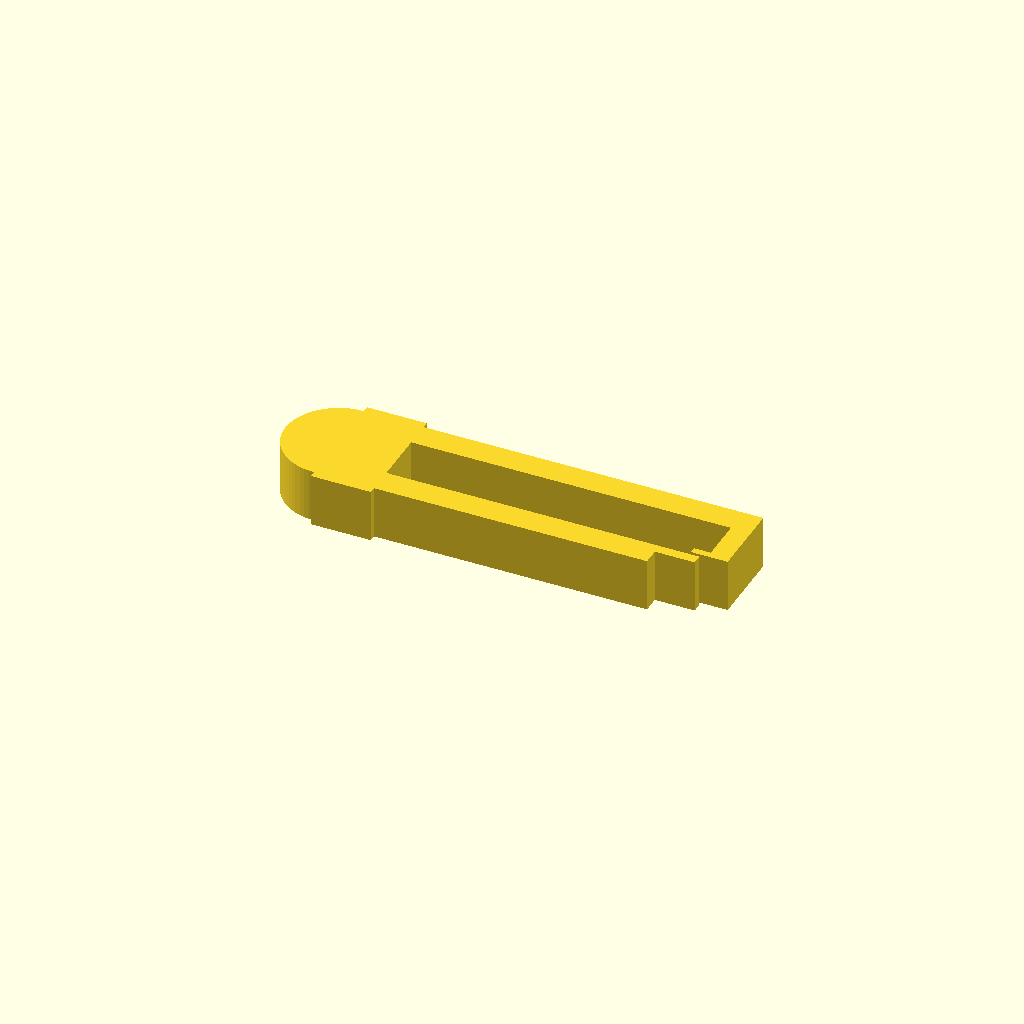
Cell 1 — every parameter at its default value.
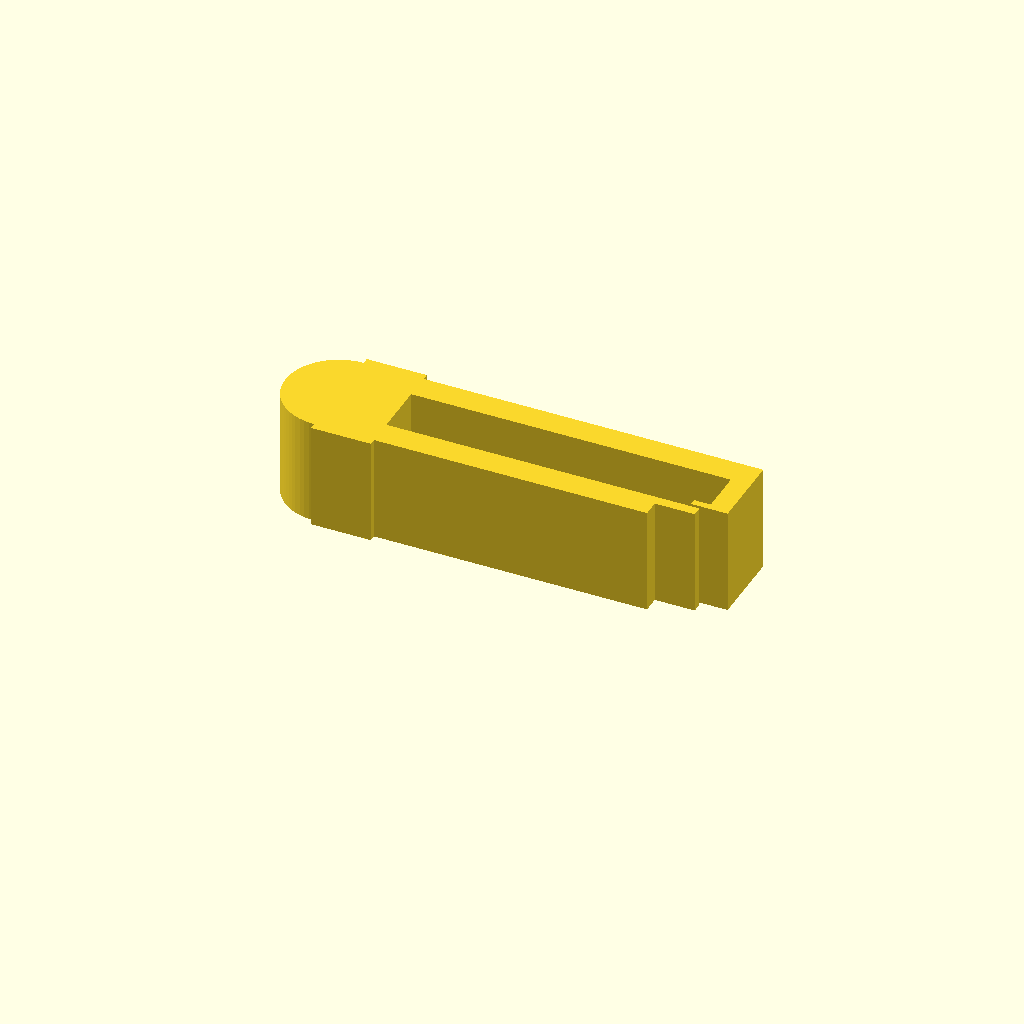
Cell 2: extrusion_height = 16 (everything else at default).
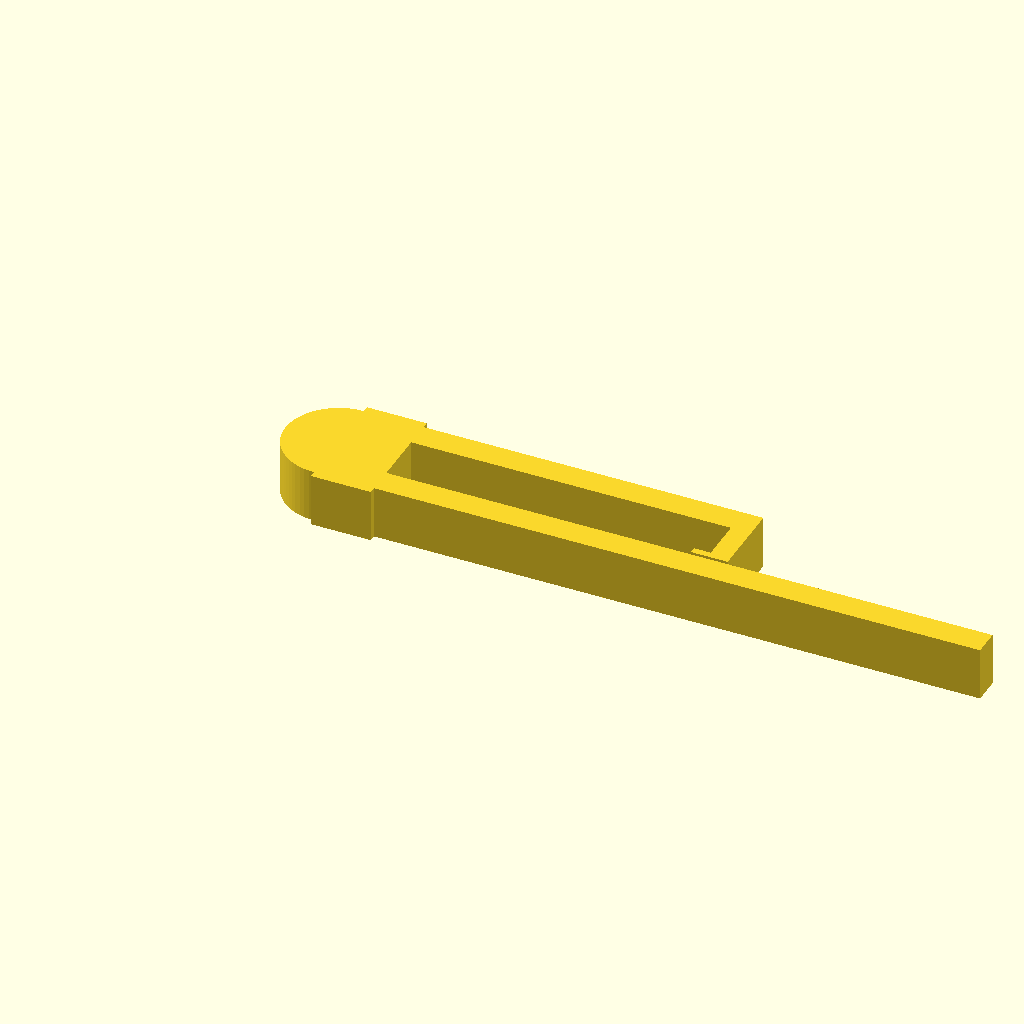
Cell 3: lower_jaw_x_end = 100 (everything else at default).
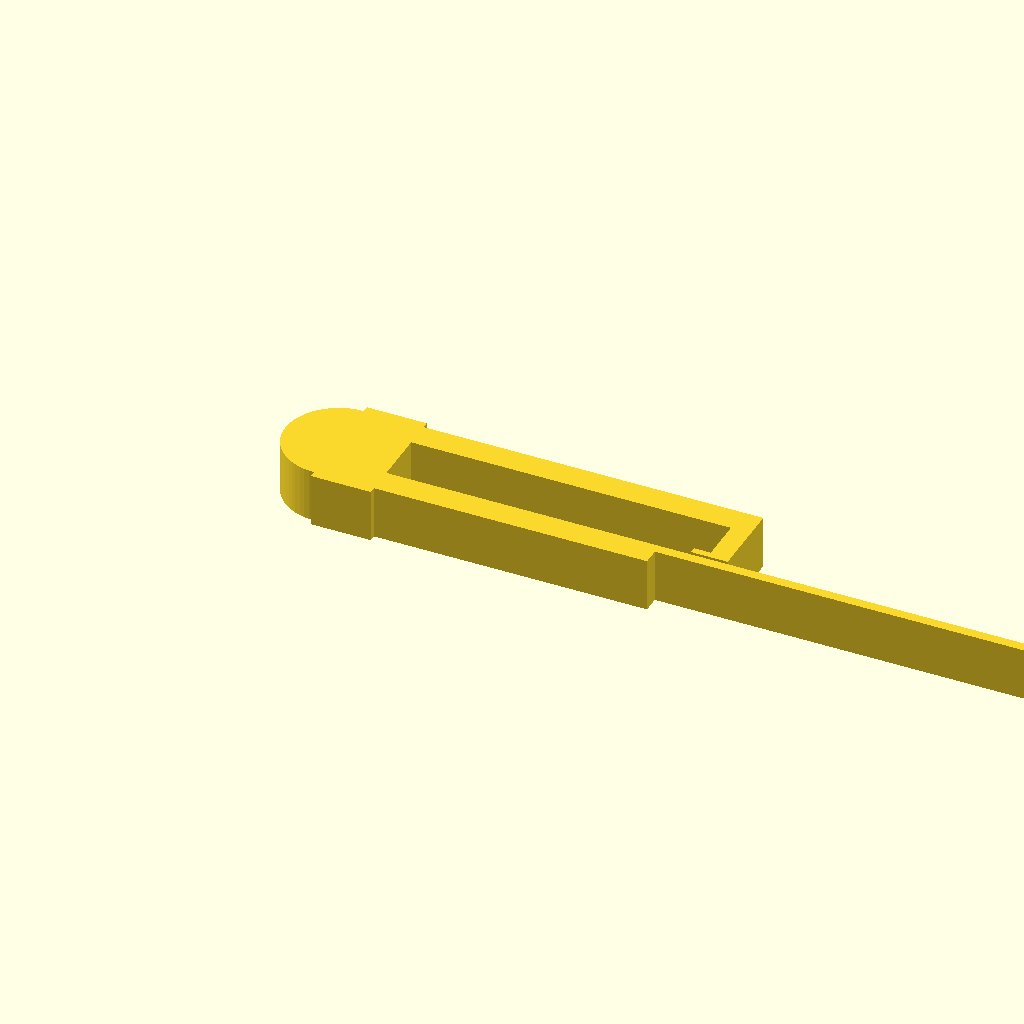
Cell 4: the same model with tongue_x_end = 112.
One fixed orthographic camera (rotation 55°, 0°, 25°; colour scheme Cornfield) for every cell.
OpenSCAD source file bench/heldout/harness/bench/results/r4-qwen36-std/code/tiiny_Qwen_Qwen3.6-27B/tubing_pinch_clamp_s1_a1.scad:
// Pinch clamp for silicone tubing (up to 6.4 mm across)
// Printed flat: 2-D profile in XY plane, extruded 8 mm along Z

// === Dimensions (mm) ===
extrusion_height = 8;          // Extrusion height along Z
lower_jaw_x_start = 0;         // Lower jaw x start
lower_jaw_x_end = 50;          // Lower jaw x end (before tongue)
lower_jaw_y_start = 0;         // Lower jaw y start
lower_jaw_y_end = 4;           // Lower jaw y end
tongue_x_start = 50;           // Tongue x start
tongue_x_end = 56;             // Tongue x end
tongue_y_start = 2.5;          // Tongue y start
tongue_y_end = 4;              // Tongue y end
upper_jaw_x_start = 0;         // Upper jaw x start
upper_jaw_x_end = 60;          // Upper jaw x end
upper_jaw_y_start = 12;        // Upper jaw y start
upper_jaw_y_end = 16;          // Upper jaw y end
hinge_center_x = 0;            // Hinge center x
hinge_center_y = 8;            // Hinge center y
hinge_inner_r = 7.2;           // Hinge inner radius
hinge_outer_r = 8;             // Hinge outer radius
ridge_radius = 1.5;            // Pinch ridge radius
ridge_x = 27.5;                // Ridge x position
lower_ridge_y = 4;             // Lower jaw ridge center y
upper_ridge_y = 12;            // Upper jaw ridge center y
latch_leg_x_start = 57;        // Latch leg x start
latch_leg_x_end = 60;          // Latch leg x end
latch_leg_y_start = 4.5;       // Latch leg y start
latch_leg_y_end = 12;          // Latch leg y end
latch_nose_x_start = 54.5;     // Latch nose x start
latch_nose_x_end = 57;         // Latch nose x end
latch_nose_y_start = 4.5;      // Latch nose y start
latch_nose_y_end = 5.5;        // Latch nose y end

$fn = 64;

linear_extrude(height = extrusion_height, convexity = 10) {
    union() {
        // Lower jaw bar
        translate([lower_jaw_x_start, lower_jaw_y_start])
            square([lower_jaw_x_end - lower_jaw_x_start, lower_jaw_y_end - lower_jaw_y_start]);

        // Tongue
        translate([tongue_x_start, tongue_y_start])
            square([tongue_x_end - tongue_x_start, tongue_y_end - tongue_y_start]);

        // Upper jaw bar
        translate([upper_jaw_x_start, upper_jaw_y_start])
            square([upper_jaw_x_end - upper_jaw_x_start, upper_jaw_y_end - upper_jaw_y_start]);

        // Hinge: half-ring on x < 0 side, centered at (0, 8)
        // We create the full ring and then cut the right half (x > 0)
        // Outer circle
        translate([hinge_center_x, hinge_center_y])
            circle(r = hinge_outer_r);
        // Inner circle (hole)
        translate([hinge_center_x, hinge_center_y])
            circle(r = hinge_inner_r);
        
        // Latch leg
        translate([latch_leg_x_start, latch_leg_y_start])
            square([latch_leg_x_end - latch_leg_x_start, latch_leg_y_end - latch_leg_y_start]);

        // Latch nose
        translate([latch_nose_x_start, latch_nose_y_start])
            square([latch_nose_x_end - latch_nose_x_start, latch_nose_y_end - latch_nose_y_start]);
    }

    // Cut out the right half of the hinge (x > 0) to leave only the left half-ring
    // The square extends slightly past the hinge to ensure clean cut
    translate([0, hinge_center_y - hinge_outer_r - 1])
        square([hinge_outer_r + 1, 2 * hinge_outer_r + 2]);

    // Cut out the pinch ridges from the jaws
    // Lower jaw ridge: remove material from the lower jaw to create the half-round groove
    // The ridge is a half-round on the inner face (top of lower jaw)
    // We subtract a circle centered at (ridge_x, lower_ridge_y) with radius ridge_radius
    // But we only want to cut into the lower jaw, so we intersect with the lower jaw area
    // Actually, the spec says "half-round pinch ridge ... on its inner face".
    // This implies the ridge is a protrusion or a groove? 
    // "Pinch ridge" usually means a protrusion to grip the tube.
    // However, the spec says "half-round ... on its inner face".
    // If it's a protrusion, it would be added. If it's a groove, it would be subtracted.
    // Given "ridge", it's likely a protrusion. But the previous code added circles.
    // Let's re-read: "Each jaw has a half-round pinch ridge of 1.5 mm radius on its inner face at x = 27.5"
    // If it's a ridge, it should be a semi-circle protruding from the face.
    // The previous code added full circles, which is incorrect for a "half-round" ridge.
    // A half-round ridge on the top of the lower jaw (y=4) would be a semi-circle above y=4.
    // A half-round ridge on the bottom of the upper jaw (y=12) would be a semi-circle below y=12.
    
    // Correction: The previous code added full circles, which created bumps on both sides.
    // We need to add only the half-circles that point into the gap between the jaws.
    // Lower jaw ridge: semi-circle above y=4, centered at (ridge_x, 4)
    // Upper jaw ridge: semi-circle below y=12, centered at (ridge_x, 12)
    
    // Since we are using difference(), we can't easily add half-circles.
    // We need to add the half-circles in the union() part.
    // Let's fix the union() to include the half-circles.
    
    // But wait, the difference() block is for cutting. We need to add the ridges in the union().
    // The previous code added full circles in the union(), which is wrong.
    // We need to add half-circles.
    
    // To add a half-circle, we can use a polygon or a rotated circle.
    // For the lower jaw, the ridge is a semi-circle above y=4.
    // For the upper jaw, the ridge is a semi-circle below y=12.
    
    // We will add these in the union() block.
}
Parameter table extracted from the source (name, type, default, range or options):
extrusion_height: number, default 8
lower_jaw_x_start: number, default 0
lower_jaw_x_end: number, default 50
lower_jaw_y_start: number, default 0
lower_jaw_y_end: number, default 4
tongue_x_start: number, default 50
tongue_x_end: number, default 56
tongue_y_start: number, default 2.5
tongue_y_end: number, default 4
upper_jaw_x_start: number, default 0
upper_jaw_x_end: number, default 60
upper_jaw_y_start: number, default 12
upper_jaw_y_end: number, default 16
hinge_center_x: number, default 0
hinge_center_y: number, default 8
hinge_inner_r: number, default 7.2
hinge_outer_r: number, default 8
ridge_radius: number, default 1.5
ridge_x: number, default 27.5
lower_ridge_y: number, default 4
upper_ridge_y: number, default 12
latch_leg_x_start: number, default 57
latch_leg_x_end: number, default 60
latch_leg_y_start: number, default 4.5
latch_leg_y_end: number, default 12
latch_nose_x_start: number, default 54.5
latch_nose_x_end: number, default 57
latch_nose_y_start: number, default 4.5
latch_nose_y_end: number, default 5.5
